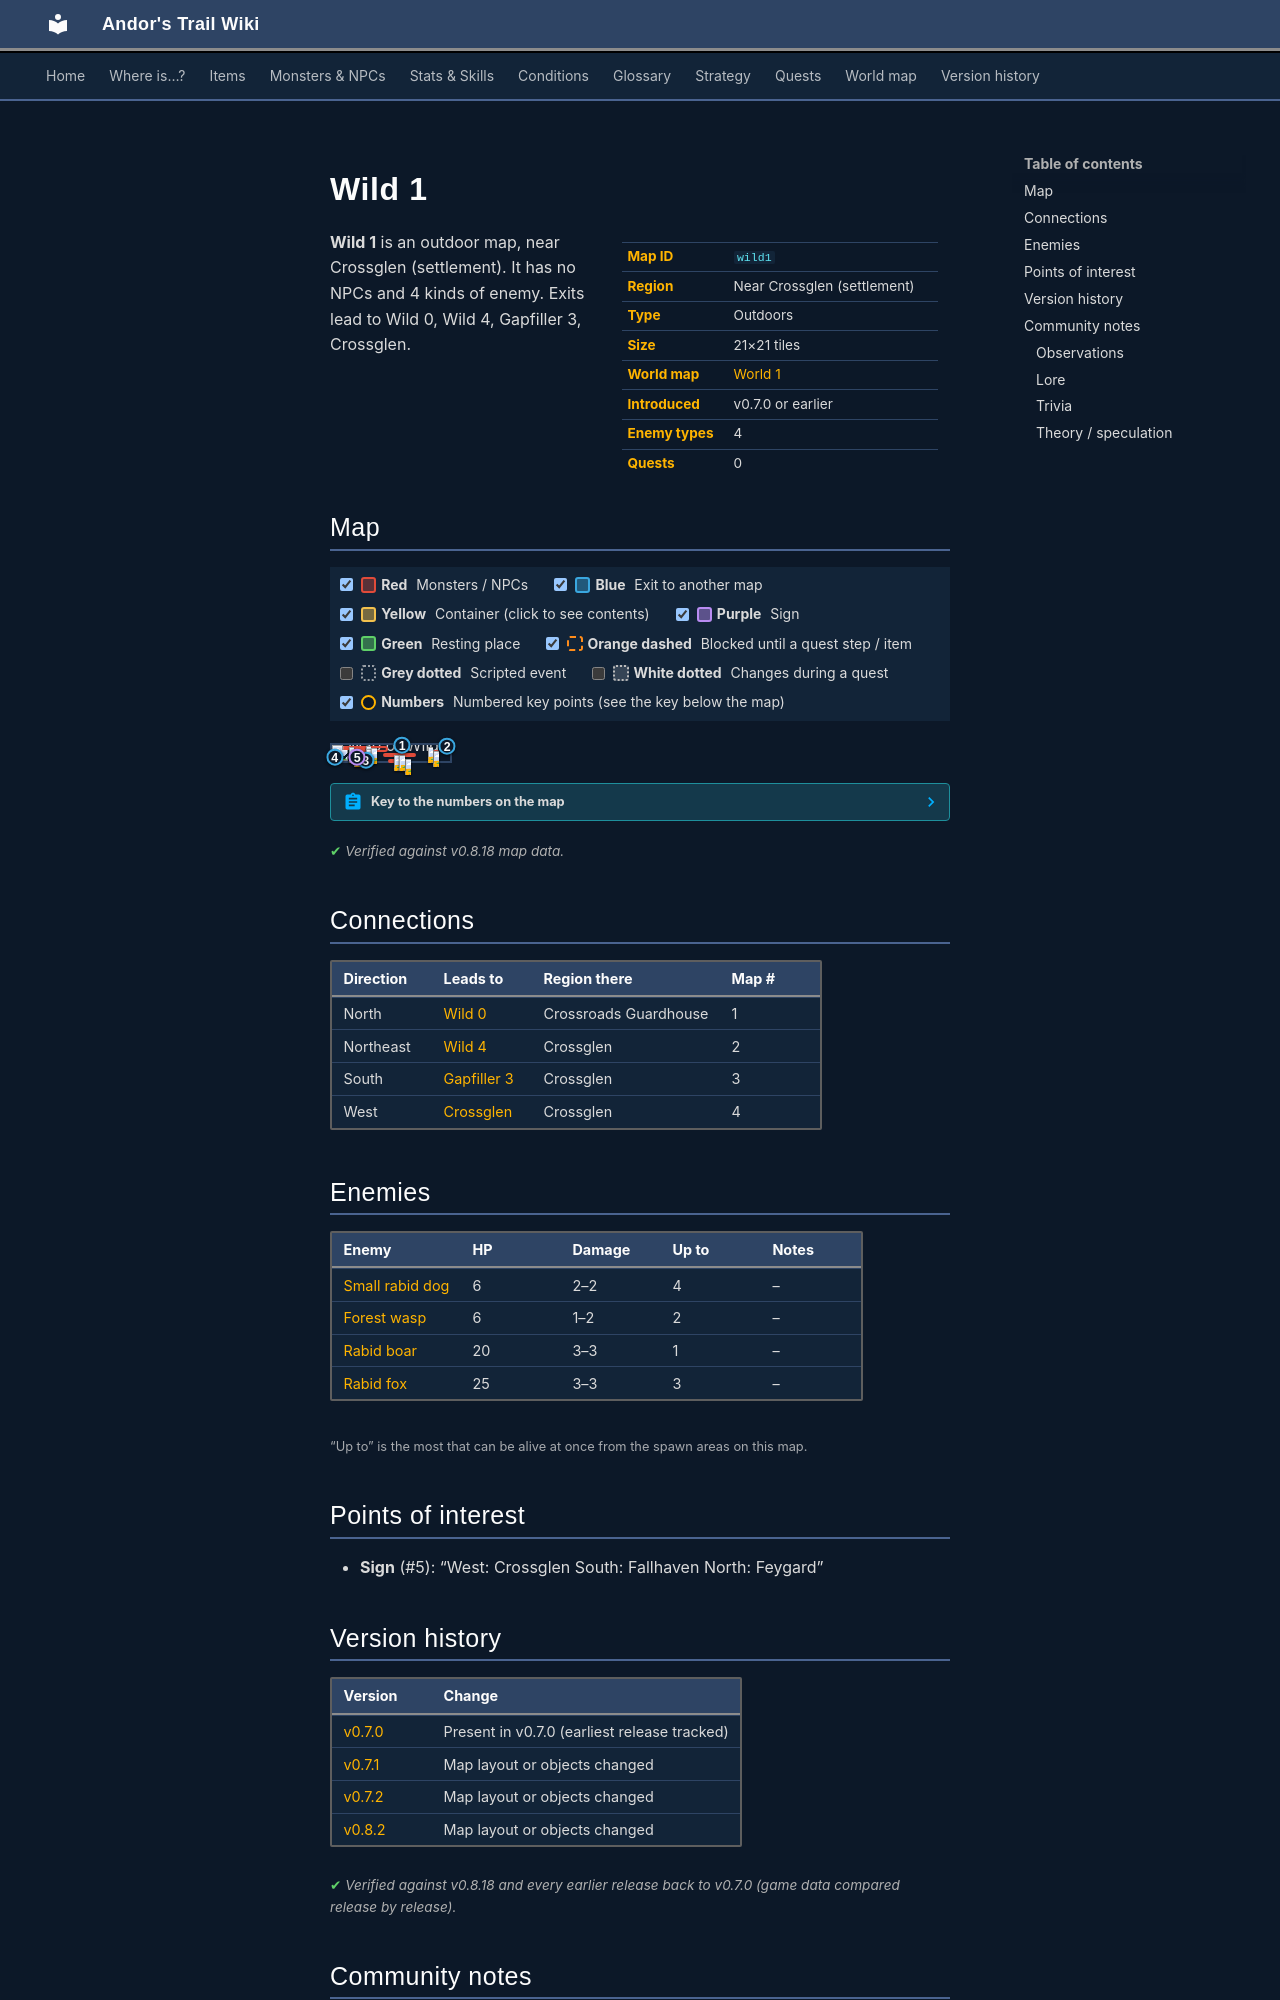

repository: asdfghjkl628/Andor-s-Trail-Wikiiii · page: maps/wild1/index.html · generator: mkdocs

---
description: "Wild 1 is an outdoor location in Andor's Trail, near Crossglen (settlement). Enemies: Small rabid dog, Forest wasp, Rabid boar, Rabid fox. Exits to Wild 0, Wild 4, Gapfiller 3, Crossglen."
---

# Wild 1

<div class="infobox" markdown>

| | |
|---|---|
| **Map ID** | `wild1` |
| **Region** | Near Crossglen (settlement) |
| **Type** | Outdoors |
| **Size** | 21×21 tiles |
| **World map** | [World 1](index.md) |
| **Introduced** | v0.7.0 or earlier |
| **Enemy types** | 4 |
| **Quests** | 0 |

</div>

**Wild 1** is an outdoor map, near Crossglen (settlement). It has no NPCs and 4 kinds of enemy. Exits lead to Wild 0, Wild 4, Gapfiller 3, Crossglen.

## Map

<div class="map-legend" markdown="0"><label class="lg"><input type="checkbox" data-t="spawn" checked><span class="sw sw-spawn"></span><b>Red</b>&nbsp;Monsters / NPCs</label><label class="lg"><input type="checkbox" data-t="mapchange" checked><span class="sw sw-mapchange"></span><b>Blue</b>&nbsp;Exit to another map</label><label class="lg"><input type="checkbox" data-t="container" checked><span class="sw sw-container"></span><b>Yellow</b>&nbsp;Container (click to see contents)</label><label class="lg"><input type="checkbox" data-t="sign" checked><span class="sw sw-sign"></span><b>Purple</b>&nbsp;Sign</label><label class="lg"><input type="checkbox" data-t="rest" checked><span class="sw sw-rest"></span><b>Green</b>&nbsp;Resting place</label><label class="lg"><input type="checkbox" data-t="key" checked><span class="sw sw-key"></span><b>Orange dashed</b>&nbsp;Blocked until a quest step / item</label><label class="lg"><input type="checkbox" data-t="script"><span class="sw sw-script"></span><b>Grey dotted</b>&nbsp;Scripted event</label><label class="lg"><input type="checkbox" data-t="replace"><span class="sw sw-replace"></span><b>White dotted</b>&nbsp;Changes during a quest</label><label class="lg"><input type="checkbox" data-t="pin" checked><span class="sw sw-pin"></span><b>Numbers</b>&nbsp;Numbered key points (see the key below the map)</label></div>

<div class="map-wrap hide-script hide-replace" markdown="0"><img src="../../assets/maps/wild1.webp" alt="Map of Wild 1" width="672" height="672" loading="lazy"><a id="place-west" class="mo mo-mapchange" href="../crossglen/#place-east" title="Exit to Crossglen" style="left:0.000%;top:71.429%;width:4.762%;height:9.524%"></a><a id="place-south" class="mo mo-mapchange" href="../gapfiller3/#place-north" title="Exit to Gapfiller 3" style="left:23.810%;top:95.238%;width:9.524%;height:4.762%"></a><a id="place-east" class="mo mo-mapchange" href="../wild4/#place-west" title="Exit to Wild 4" style="left:95.238%;top:4.762%;width:4.762%;height:4.762%"></a><span class="mo mo-sign" title="Sign: West: Crossglen
South: Fallhaven
North: Feygard" style="left:19.048%;top:76.190%;width:4.762%;height:4.762%"></span><a id="place-north" class="mo mo-mapchange" href="../wild0/#place-south" title="Exit to Wild 0" style="left:57.143%;top:0.000%;width:4.762%;height:4.762%"></a><span class="mo mo-spawn" title="Spawns: Small rabid dog" style="left:14.286%;top:9.524%;width:33.333%;height:33.333%"></span><span class="mo mo-spawn" title="Spawns: Rabid boar" style="left:9.524%;top:9.524%;width:19.048%;height:23.810%"></span><span class="mo mo-spawn" title="Spawns: Rabid fox" style="left:47.619%;top:90.476%;width:19.048%;height:4.762%"></span><span class="mo mo-spawn" title="Spawns: Rabid fox" style="left:85.714%;top:33.333%;width:4.762%;height:9.524%"></span><span class="mo mo-spawn" title="Spawns: Rabid fox" style="left:80.952%;top:14.286%;width:4.762%;height:9.524%"></span><span class="mo mo-spawn" title="Spawns: Forest wasp" style="left:42.857%;top:52.381%;width:28.571%;height:23.810%"></span><a class="mob" href="../../monsters/small_rabid_dog/" title="Small rabid dog" style="left:28.571%;top:9.524%;width:4.762%;height:4.762%"><img src="../../assets/icons/monsters/monsters_dogs_1.png" alt="Small rabid dog"></a><a class="mob" href="../../monsters/small_rabid_dog/" title="Small rabid dog" style="left:28.571%;top:23.810%;width:4.762%;height:4.762%"><img src="../../assets/icons/monsters/monsters_dogs_1.png" alt="Small rabid dog"></a><a class="mob" href="../../monsters/small_rabid_dog/" title="Small rabid dog" style="left:19.048%;top:38.095%;width:4.762%;height:4.762%"><img src="../../assets/icons/monsters/monsters_dogs_1.png" alt="Small rabid dog"></a><a class="mob" href="../../monsters/small_rabid_dog/" title="Small rabid dog" style="left:33.333%;top:19.048%;width:4.762%;height:4.762%"><img src="../../assets/icons/monsters/monsters_dogs_1.png" alt="Small rabid dog"></a><a class="mob" href="../../monsters/rabid_boar/" title="Rabid boar" style="left:14.286%;top:14.286%;width:4.762%;height:4.762%"><img src="../../assets/icons/monsters/monsters_dogs_6.png" alt="Rabid boar"></a><a class="mob" href="../../monsters/rabid_fox/" title="Rabid fox" style="left:61.905%;top:90.476%;width:4.762%;height:4.762%"><img src="../../assets/icons/monsters/monsters_dogs_3.png" alt="Rabid fox"></a><a class="mob" href="../../monsters/rabid_fox/" title="Rabid fox" style="left:85.714%;top:38.095%;width:4.762%;height:4.762%"><img src="../../assets/icons/monsters/monsters_dogs_3.png" alt="Rabid fox"></a><a class="mob" href="../../monsters/rabid_fox/" title="Rabid fox" style="left:80.952%;top:14.286%;width:4.762%;height:4.762%"><img src="../../assets/icons/monsters/monsters_dogs_3.png" alt="Rabid fox"></a><a class="mob" href="../../monsters/forest_wasp/" title="Forest wasp" style="left:52.381%;top:61.905%;width:4.762%;height:4.762%"><img src="../../assets/icons/monsters/monsters_insects_1.png" alt="Forest wasp"></a><a class="mob" href="../../monsters/forest_wasp/" title="Forest wasp" style="left:57.143%;top:66.667%;width:4.762%;height:4.762%"><img src="../../assets/icons/monsters/monsters_insects_1.png" alt="Forest wasp"></a><a class="pin pin-exit" href="#key-1" style="left:59.524%;top:2.381%" title="Exit (north): to [Wild 0](wild0.md)">1</a><a class="pin pin-exit" href="#key-2" style="left:97.619%;top:7.143%" title="Exit (northeast): to [Wild 4](wild4.md)">2</a><a class="pin pin-exit" href="#key-3" style="left:28.571%;top:97.619%" title="Exit (south): to [Gapfiller 3](gapfiller3.md)">3</a><a class="pin pin-exit" href="#key-4" style="left:2.381%;top:76.190%" title="Exit (west): to [Crossglen](crossglen.md)">4</a><a class="pin pin-sign" href="#key-5" style="left:21.429%;top:78.571%" title="Sign: “West: Crossglen
South: Fallhaven
North: Feygard”">5</a></div>

??? abstract "Key to the numbers on the map"

    | # | What | Details |
    |---|---|---|
    | <span id="key-1"></span>1 | Exit (north) | to [Wild 0](wild0.md) |
    | <span id="key-2"></span>2 | Exit (northeast) | to [Wild 4](wild4.md) |
    | <span id="key-3"></span>3 | Exit (south) | to [Gapfiller 3](gapfiller3.md) |
    | <span id="key-4"></span>4 | Exit (west) | to [Crossglen](crossglen.md) |
    | <span id="key-5"></span>5 | Sign | “West: Crossglen South: Fallhaven North: Feygard” |


<p class="verified">Verified against v0.8.18 map data.</p>

## Connections

| Direction | Leads to | Region there | Map # |
|---|---|---|---|
| North | [Wild 0](wild0.md) | Crossroads Guardhouse | 1 |
| Northeast | [Wild 4](wild4.md) | Crossglen | 2 |
| South | [Gapfiller 3](gapfiller3.md) | Crossglen | 3 |
| West | [Crossglen](crossglen.md) | Crossglen | 4 |

## Enemies

| Enemy | HP | Damage | Up to | Notes |
|---|---|---|---|---|
| [Small rabid dog](../monsters/small_rabid_dog.md) | 6 | 2–2 | 4 | – |
| [Forest wasp](../monsters/forest_wasp.md) | 6 | 1–2 | 2 | – |
| [Rabid boar](../monsters/rabid_boar.md) | 20 | 3–3 | 1 | – |
| [Rabid fox](../monsters/rabid_fox.md) | 25 | 3–3 | 3 | – |

<small>“Up to” is the most that can be alive at once from the spawn areas on this map.</small>

## Points of interest

- **Sign** (#5): “West: Crossglen South: Fallhaven North: Feygard”


## Version history

| Version | Change |
|---|---|
| [v0.7.0](../versions/0.7.0.md) | Present in v0.7.0 (earliest release tracked) |
| [v0.7.1](../versions/0.7.1.md) | Map layout or objects changed |
| [v0.7.2](../versions/0.7.2.md) | Map layout or objects changed |
| [v0.8.2](../versions/0.8.2.md) | Map layout or objects changed |

<p class="verified">Verified against v0.8.18 and every earlier release back to v0.7.0 (game data compared release by release).</p>


## Community notes

<small>Written by players, not generated from game data. **Observations**: what players notice in-game · **Lore**: the in-world story · **Trivia**: real-world facts, references, development history · **Theory / speculation**: unconfirmed ideas; may just be unfinished content</small>
